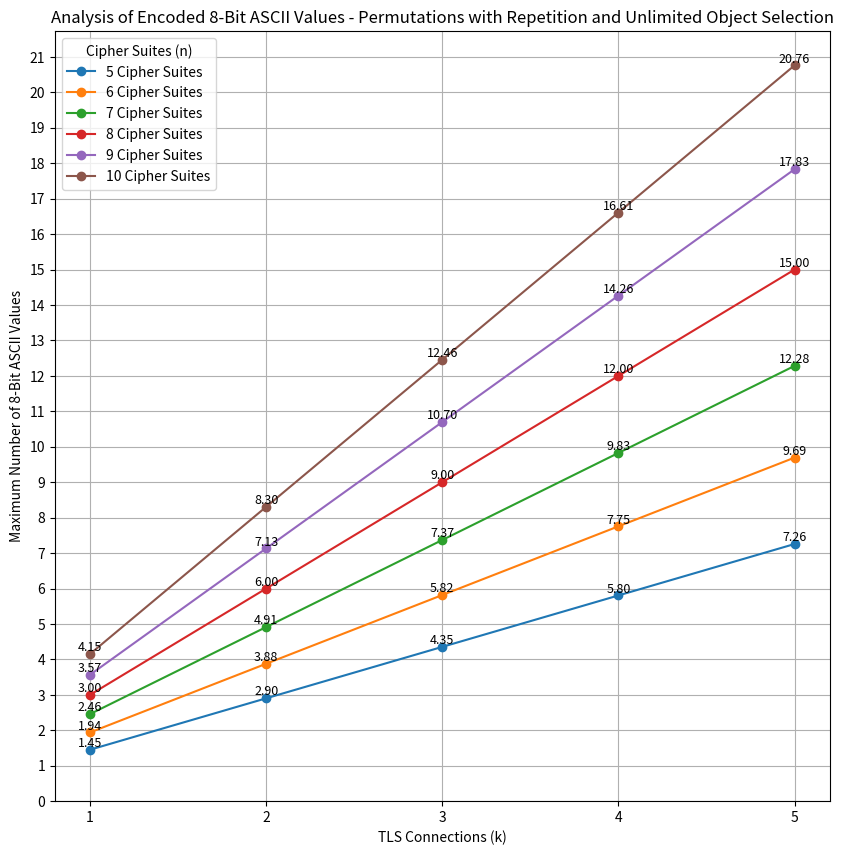

The matplotlib source for this figure:
import math
import numpy as np
import matplotlib.pyplot as plt

# Parameter
n_values = range(5, 11)  # n (Number of Cipher Suites)
k_values = range(1, 6)  # k (Number of TLS Connections)

# Matrix for ASCII-chars per connection
ascii_matrix = np.zeros((len(n_values), len(k_values)))

# Calc of possible ASCII-chars per combination n to k (with repetition allowed)
for i, n in enumerate(n_values):
    for j, k in enumerate(k_values):
        total_combinations = (n ** n) ** k  # (n^n)^k (allowing repetition)
        bit_capacity = math.log2(total_combinations)
        ascii_chars = bit_capacity / 8  # ASCII-chars (8 Bit per char)
        ascii_matrix[i, j] = ascii_chars

# Visualization
fig, ax = plt.subplots(figsize=(10, 10))

for i, n in enumerate(n_values):
    ax.plot(k_values, ascii_matrix[i, :], marker="o", label=f"{n} Cipher Suites")

    # Annotate each data point with the y-value
    for j, k in enumerate(k_values):
        ax.text(k, ascii_matrix[i, j], f"{ascii_matrix[i, j]:.2f}", 
                ha='center', va='bottom', fontsize=9)

ax.set_xlabel("TLS Connections (k)")
ax.set_ylabel("Maximum Number of 8-Bit ASCII Values")
ax.set_title("Analysis of Encoded 8-Bit ASCII Values - Permutations with Repetition and Unlimited Object Selection")
ax.legend(title="Cipher Suites (n)")
ax.grid(True)
ax.set_xticks(k_values)

# Set y-axis ticks in 0.1-step increments
y_ticks = np.arange(0, np.max(ascii_matrix) + 1, 1)
ax.set_yticks(y_ticks)

# Save diag
plt.savefig("encoding_analysis_repetitions.png")

# Show diag
plt.show()